Labelled photos from "data", an image-classification folder in dkristensen/UPSCS431Final. The possible labels are: nothing, sea lion.

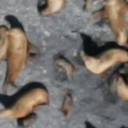
Label: sea lion

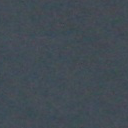
Label: nothing

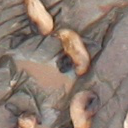
Label: sea lion

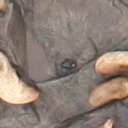
Label: sea lion

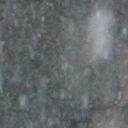
Label: nothing

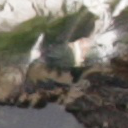
Label: nothing
